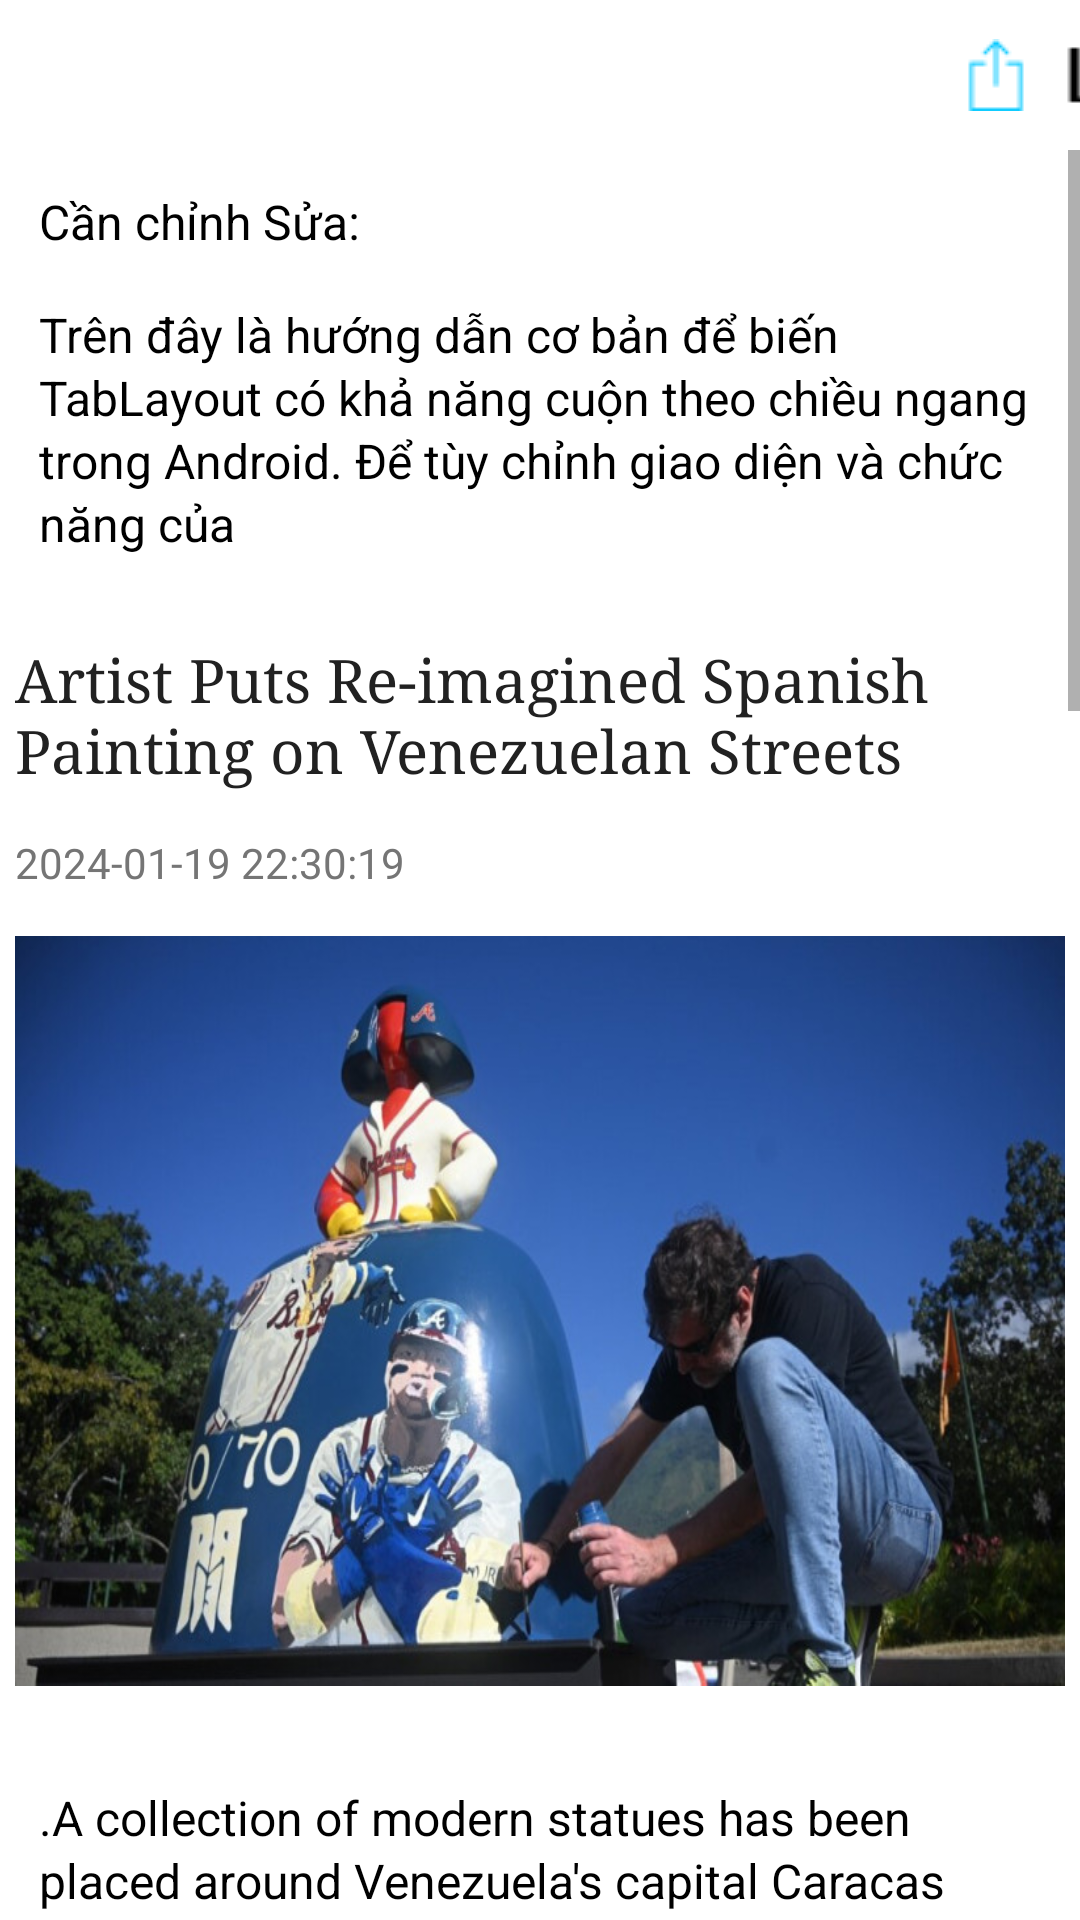

Layout XML and referenced resources for this Android screen:
<!-- AndroidManifest.xml: application theme Theme.MyAppNews -->
<!-- res/layout/request_edit.xml -->
<?xml version="1.0" encoding="utf-8"?>
<RelativeLayout xmlns:android="http://schemas.android.com/apk/res/android"
    xmlns:app="http://schemas.android.com/apk/res-auto"
    android:id="@+id/article_page"
    android:layout_width="match_parent"
    android:layout_height="wrap_content">

    <com.google.android.material.appbar.AppBarLayout
        android:layout_width="match_parent"
        android:layout_height="50dp"
        android:background="@color/white"
        app:layout_scrollFlags="enterAlways">

        <LinearLayout
            android:layout_width="match_parent"
            android:layout_height="match_parent">

            <Space
                android:layout_width="10dp"
                android:layout_height="0dp" />

            <ImageButton
                android:id="@+id/btnbackar"
                android:layout_width="wrap_content"
                android:layout_height="wrap_content"
                android:layout_gravity="center"
                android:background="@color/white"
                android:src="@drawable/back_24" />

            <Space
                android:layout_width="310dp"
                android:layout_height="0dp" />


            <ImageButton
                android:layout_width="wrap_content"
                android:layout_height="wrap_content"
                android:layout_gravity="center"
                android:background="@color/white"
                android:src="@drawable/icupload" />

            <Space
                android:layout_width="10dp"
                android:layout_height="wrap_content" />

            <ImageButton
                android:layout_width="24dp"
                android:layout_height="24dp"
                android:layout_gravity="center"
                android:background="@color/white"
                android:src="@drawable/icedit24" />


        </LinearLayout>

    </com.google.android.material.appbar.AppBarLayout>

    <ScrollView
        android:id="@+id/ar_scr"
        android:layout_width="match_parent"
        android:layout_height="wrap_content"
        android:layout_marginTop="50dp"
        app:layout_behavior="@string/appbar_scrolling_view_behavior">

        <RelativeLayout
            android:id="@+id/rl_layout"
            android:layout_width="wrap_content"
            android:layout_height="wrap_content">

            <LinearLayout
                android:layout_width="match_parent"
                android:layout_height="match_parent"
                android:layout_margin="5dp"
                android:orientation="vertical">

                <TextView
                    android:layout_width="match_parent"
                    android:layout_height="match_parent"
                    android:text="Cần chỉnh Sửa:"
                    android:padding="8dp"
                    android:textColor="#000000"
                    android:textSize="16sp" />

                <TextView
                    android:id="@+id/causeEdit"
                    android:layout_width="match_parent"
                    android:layout_height="wrap_content"
                    android:ellipsize="end"
                    android:lineSpacingExtra="2dp"
                    android:padding="8dp"
                    android:text="Trên đây là hướng dẫn cơ bản để biến TabLayout có khả năng cuộn theo chiều ngang trong Android. Để tùy chỉnh giao diện và chức năng của"
                    android:textAlignment="textStart"
                    android:textColor="#000000"
                    android:textSize="16sp" />

                <Space
                    android:layout_width="match_parent"
                    android:layout_height="15dp" />

                <TextView
                    android:id="@+id/article_page_tittle"
                    android:layout_width="wrap_content"
                    android:layout_height="wrap_content"
                    android:layout_marginTop="5dp"
                    android:fontFamily="serif"
                    android:text="@string/present_tittle_article_page"
                    android:textColor="@color/PRIMARY_TEXT"
                    android:textFontWeight="100"
                    android:textSize="20sp" />

                <TextView
                    android:id="@+id/txt_page_time"
                    android:layout_width="wrap_content"
                    android:layout_height="wrap_content"
                    android:layout_marginTop="@dimen/margin_top_article_page"
                    android:text="@string/present_time_article_page"
                    android:textColor="@color/SECONDARY_TEXT" />


                <ImageView
                    android:id="@+id/img_article_page"
                    android:layout_width="match_parent"
                    android:layout_height="250dp"
                    android:layout_marginTop="@dimen/margin_top_article_page"
                    android:scaleType="fitXY"
                    android:src="@drawable/article_page_image" />

                <Space
                    android:layout_width="wrap_content"
                    android:layout_height="10dp" />


                <TextView
                    android:id="@+id/txt_page_content"
                    android:layout_width="wrap_content"
                    android:layout_height="wrap_content"
                    android:layout_marginTop="@dimen/margin_top_article_page"
                    android:ellipsize="end"
                    android:lineSpacingExtra="2dp"
                    android:padding="8dp"
                    android:text="@string/present_content"
                    android:textAlignment="textStart"
                    android:textColor="#000000"
                    android:textSize="16sp" />

            </LinearLayout>
        </RelativeLayout>

    </ScrollView>


</RelativeLayout>
<!-- resources referenced by this layout -->
<resources>
  <color name="PRIMARY_TEXT">#212121</color>
  <color name="SECONDARY_TEXT">#757575</color>
  <color name="white">#FFFFFFFF</color>
  <dimen name="margin_top_article_page">15dp</dimen>
  <string name="present_content">.A collection of modern statues has been placed around Venezuela\'s capital Caracas in an attempt to increase local interest in art. A total of 19 fiberglass pieces – created by Venezuelan artist Antonio Azzato – are sitting in public spaces around the city. The statues are modeled after the famous 17th-century painting “Las Meninas” by Spanish artist Diego Velazquez. That piece shows a young princess, Margaret Theresa, being assisted by two helpers. The painting is displayed in Madrid\'s Prado museum. The larger-than-life statues, or figures, appear in Caracas in modern, colorful designs. They show the same rounded dress shape as the princess in the Velazquez painting. The tops have a head, but no face. The figures are made to look like different people or things. One is painted to look like Gleyber Torres, a baseball player with the New York Yankees who comes from Venezuela. Another represents singer Oscar D\'Leon, while others are painted to look like colorful birds or flowers. Azzato told Reuters news agency his street statues are designed to give the public a break from technology and the modern world. He hopes the street placements will persuade people to briefly stop and think about art.\n
      He added he hopes the figures will lead people – particularly younger ones – to be curious about the pieces and “to look closer” at the statues and their meaning.A collection of modern statues has been placed around Venezuela\'s capital Caracas in an attempt to increase local interest in art. A total of 19 fiberglass pieces – created by Venezuelan artist Antonio Azzato – are sitting in public spaces around the city. The statues are modeled after the famous 17th-century painting “Las Meninas” by Spanish artist Diego Velazquez. That piece shows a young princess, Margaret Theresa, being assisted by two helpers. The painting is displayed in Madrid\'s Prado museum. The larger-than-life statues, or figures, appear in Caracas in modern, colorful designs. They show the same rounded dress shape as the princess in the Velazquez painting. The tops have a head, but no face. The figures are made to look like different people or things. One is painted to look like Gleyber Torres, a baseball player with the New York Yankees who comes from Venezuela. Another represents singer Oscar D\'Leon, while others are painted to look like colorful birds or flowers. Azzato told Reuters news agency his street statues are designed to give the public a break from technology and the modern world. He hopes the street placements will persuade people to briefly stop and think about art.\n
      He added he hopes the figures will lead people – particularly younger ones – to be curious about the pieces and “to look closer” at the statues and their meaning</string>
  <string name="present_time_article_page">2024-01-19 22:30:19</string>
  <string name="present_tittle_article_page">Artist Puts Re-imagined Spanish Painting on Venezuelan Streets</string>
  <style name="Theme.MyAppNews" parent="Theme.MaterialComponents.DayNight.NoActionBar">
          
          <item name="colorPrimary">@color/PRIMARY_COLOR</item>
          <item name="colorPrimaryVariant">@color/DARK_PRIMARY_COLOR</item>
          <item name="colorOnPrimary">@color/white</item>
          
          <item name="colorSecondary">@color/teal_200</item>
          <item name="colorSecondaryVariant">@color/teal_700</item>
          <item name="colorOnSecondary">@color/black</item>
          
          <item name="android:statusBarColor">?attr/colorPrimaryVariant</item>
          
      </style>
  <color name="PRIMARY_COLOR">#2196F3</color>
  <color name="DARK_PRIMARY_COLOR">#1976D2</color>
  <color name="teal_200">#FF03DAC5</color>
  <color name="teal_700">#FF018786</color>
  <color name="black">#FF000000</color>
</resources>
